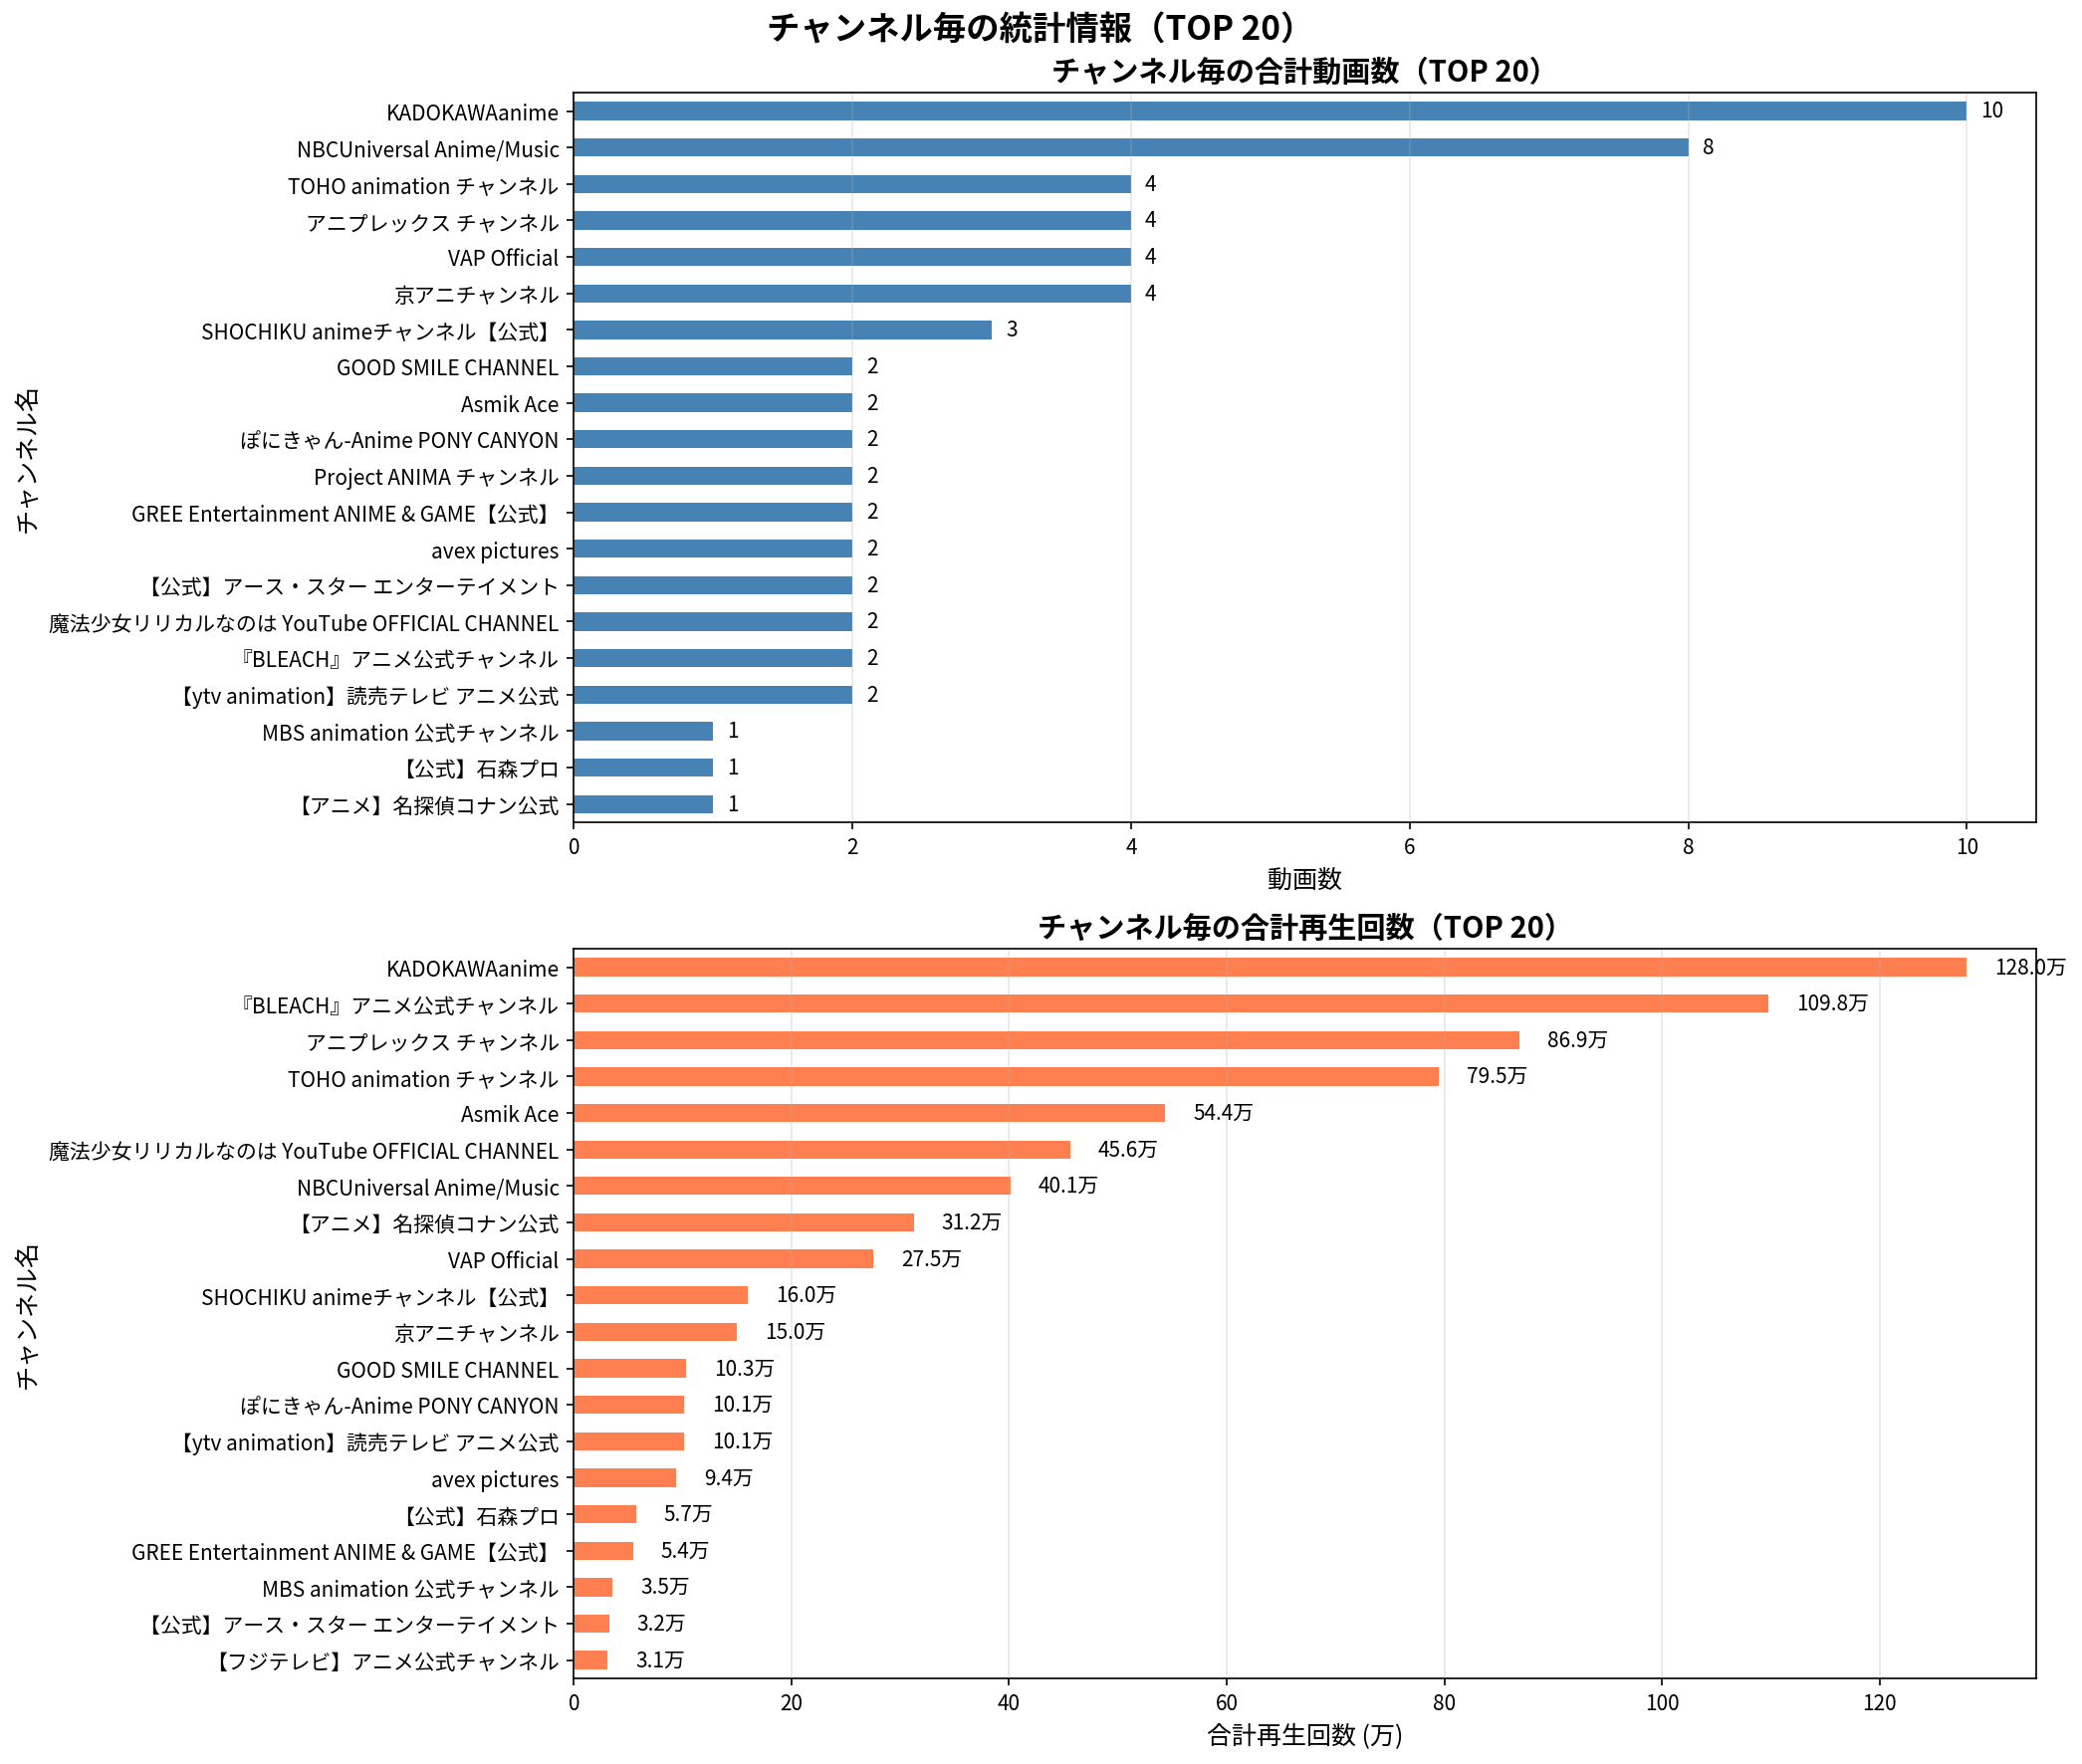

The file beside this chart, header and first rows:
ランク, チャンネル名, 動画数, 合計再生回数, 平均再生回数
1, KADOKAWAanime, 10, 1280136, 128014
2, 『BLEACH』アニメ公式チャンネル, 2, 1097767, 548884
3, アニプレックス チャンネル, 4, 869205, 217301
4, TOHO animation チャンネル, 4, 794532, 198633
5, Asmik Ace, 2, 543623, 271812
6, 魔法少女リリカルなのは YouTube OFFICIAL CHANNEL, 2, 456206, 228103
7, NBCUniversal Anime/Music, 8, 401050, 50131
8, 【アニメ】名探偵コナン公式, 1, 312391, 312391
9, VAP Official, 4, 274991, 68748
10, SHOCHIKU animeチャンネル【公式】, 3, 160153, 53384
11, 京アニチャンネル, 4, 150204, 37551
12, GOOD SMILE CHANNEL, 2, 103021, 51510
13, ぽにきゃん-Anime PONY CANYON, 2, 101178, 50589
14, 【ytv animation】読売テレビ アニメ公式, 2, 101060, 50530
15, avex pictures, 2, 93928, 46964
16, 【公式】石森プロ, 1, 56946, 56946
17, GREE Entertainment ANIME & GAME【公式】, 2, 54220, 27110
18, MBS animation 公式チャンネル, 1, 35375, 35375
19, 【公式】アース・スター エンターテイメント, 2, 32301, 16150
20, 【フジテレビ】アニメ公式チャンネル, 1, 30741, 30741
21, ベイチューブ | BEYBLADE Channel, 1, 23109, 23109
22, バンドリちゃんねる☆, 1, 21423, 21423
23, Project ANIMA チャンネル, 2, 14366, 7183
24, 宝島社公式, 1, 10769, 10769
25, アニメ『神の雫』official YouTube channel, 1, 8722, 8722
